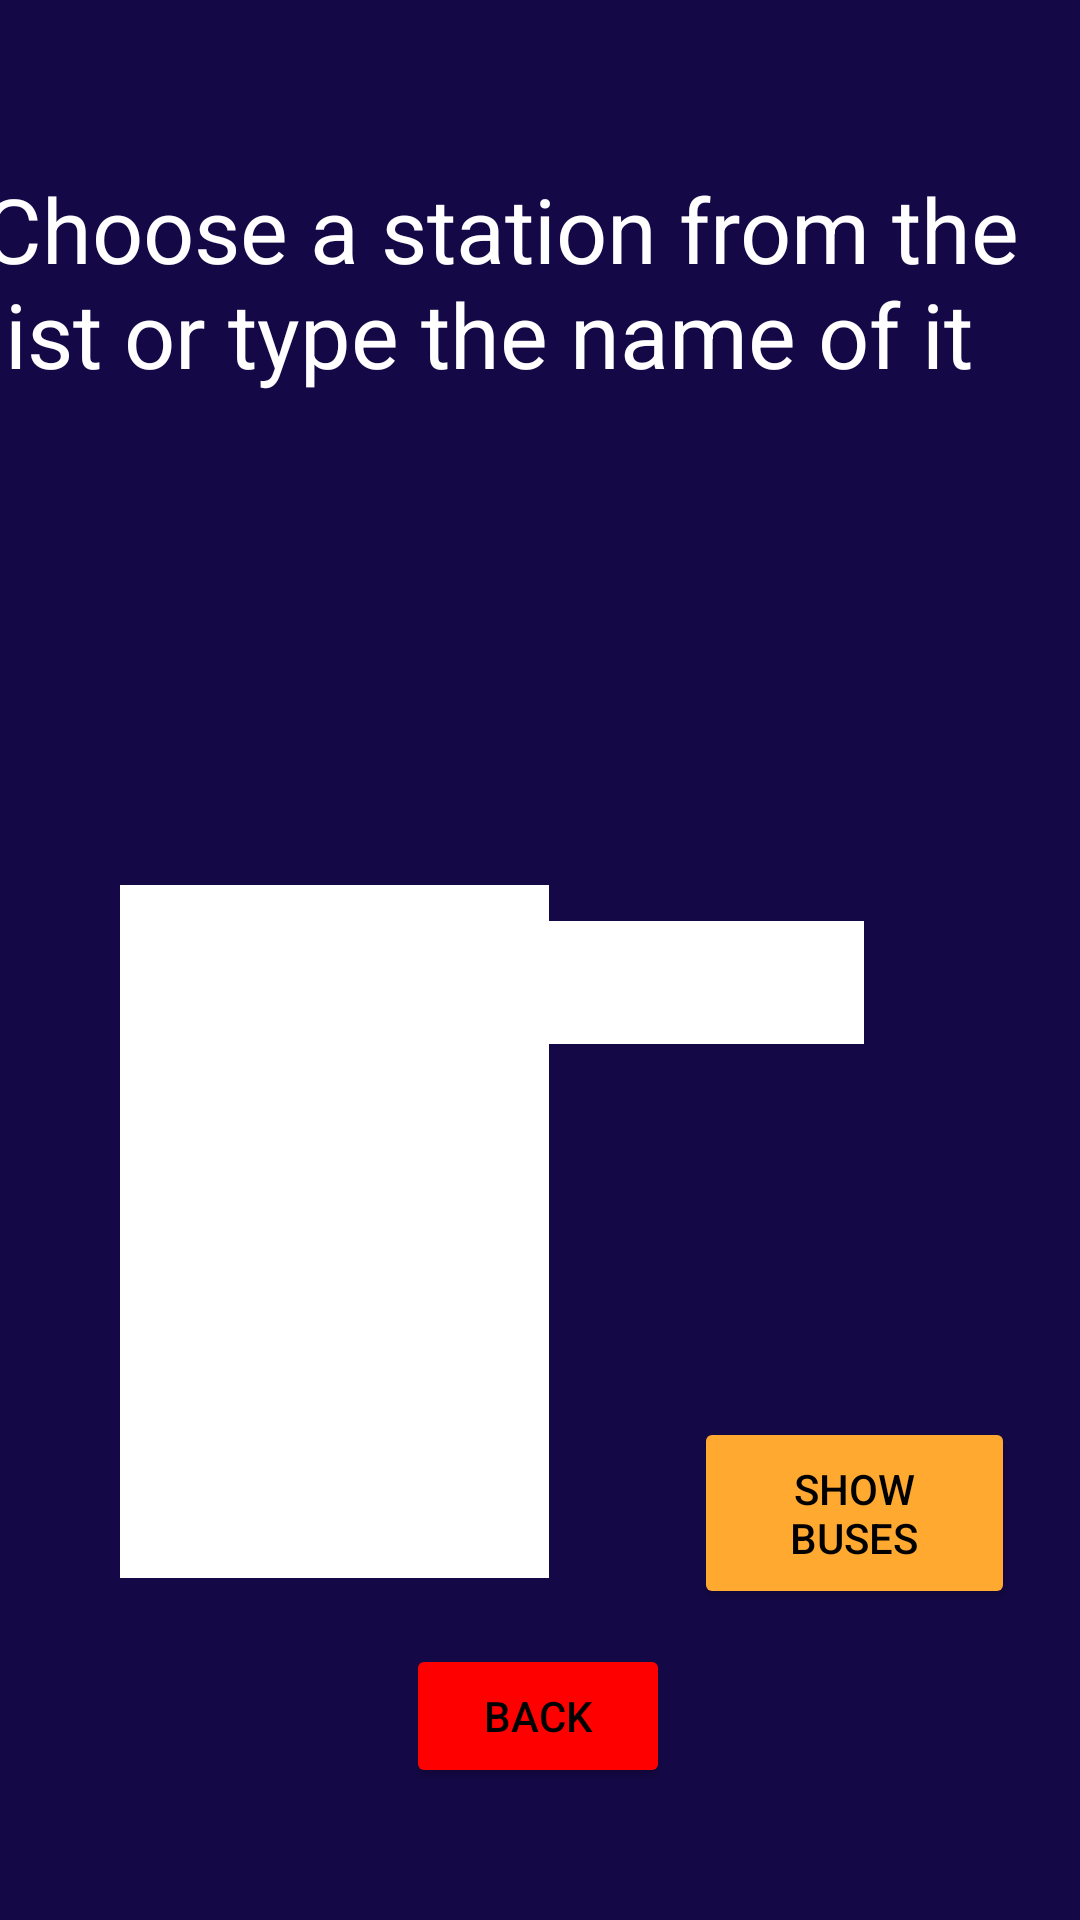

This screen was rendered from an Android layout file. Write that file and the resources it references.
<!-- AndroidManifest.xml: activity theme Theme.New_Bus_Application.NoActionBar -->
<!-- res/layout/activity_station_buses.xml -->
<?xml version="1.0" encoding="utf-8"?>
<androidx.constraintlayout.widget.ConstraintLayout xmlns:android="http://schemas.android.com/apk/res/android"
    xmlns:app="http://schemas.android.com/apk/res-auto"
    xmlns:tools="http://schemas.android.com/tools"
    android:id="@+id/coordinatorLayout5"
    android:layout_width="match_parent"
    android:layout_height="match_parent"
    android:background="#150847"
    android:onClick="closeKeyboard"
    tools:ignore="OnClick"
    tools:context=".StationBusesActivity">

    <TextView
        android:id="@+id/textView"
        android:layout_width="372dp"
        android:layout_height="123dp"
        android:layout_marginTop="56dp"
        android:text="Choose a station from the list or type the name of it"
        android:textColor="@color/white"
        android:textSize="30sp"
        app:layout_constraintEnd_toEndOf="parent"
        app:layout_constraintStart_toStartOf="parent"
        app:layout_constraintTop_toTopOf="parent" />

    <ListView
        android:id="@+id/stations"
        android:layout_width="143dp"
        android:layout_height="231dp"
        android:layout_marginStart="40dp"
        android:layout_marginLeft="40dp"
        android:layout_marginTop="116dp"
        android:background="@color/white"
        app:layout_constraintBottom_toTopOf="@+id/back"
        app:layout_constraintHorizontal_bias="0.037"
        app:layout_constraintStart_toStartOf="parent"
        app:layout_constraintTop_toBottomOf="@+id/textView"
        app:layout_constraintVertical_bias="0.006" />

    <EditText
        android:id="@+id/station_name"
        android:layout_width="123dp"
        android:layout_height="41dp"
        android:layout_marginTop="128dp"
        android:layout_marginEnd="72dp"
        android:layout_marginRight="72dp"
        android:background="@color/white"
        android:ems="10"
        android:inputType="textPersonName"
        android:text=""
        app:layout_constraintEnd_toEndOf="parent"
        app:layout_constraintHorizontal_bias="1.0"
        app:layout_constraintStart_toEndOf="@+id/stations"
        app:layout_constraintTop_toBottomOf="@+id/textView" />

    <Button
        android:id="@+id/back"
        android:layout_width="wrap_content"
        android:layout_height="wrap_content"
        android:layout_marginBottom="44dp"
        android:backgroundTint="#ff0000"
        android:text="Back"
        android:textColor="@color/black"
        app:layout_constraintBottom_toBottomOf="parent"
        app:layout_constraintEnd_toEndOf="parent"
        app:layout_constraintHorizontal_bias="0.498"
        app:layout_constraintStart_toStartOf="parent" />

    <Button
        android:id="@+id/button"
        android:layout_width="107dp"
        android:layout_height="64dp"
        android:layout_marginStart="48dp"
        android:layout_marginLeft="48dp"
        android:layout_marginTop="124dp"
        android:backgroundTint="#ffa930"
        android:text="Show Buses"
        android:textColor="@color/black"
        app:layout_constraintBottom_toTopOf="@+id/back"
        app:layout_constraintEnd_toEndOf="parent"
        app:layout_constraintHorizontal_bias="0.013"
        app:layout_constraintStart_toEndOf="@+id/stations"
        app:layout_constraintTop_toBottomOf="@+id/station_name"
        app:layout_constraintVertical_bias="0.036" />


</androidx.constraintlayout.widget.ConstraintLayout>
<!-- resources referenced by this layout -->
<resources>
  <style name="Theme.New_Bus_Application.NoActionBar">
          <item name="windowActionBar">false</item>
          <item name="windowNoTitle">true</item>
      </style>
  <!-- not gathered from this repository: default colours our renderer supplied (Android Studio template values) -->
  <color name="black">#FF000000</color>
  <color name="white">#FFFFFFFF</color>
</resources>
